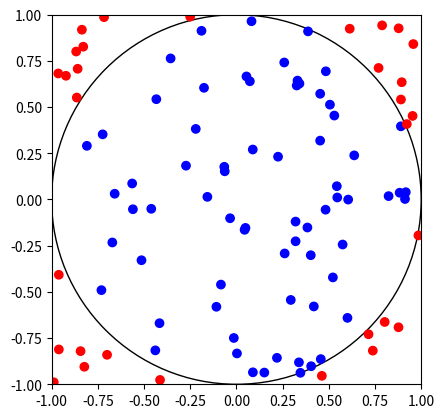

This figure's Python source:
import matplotlib.pyplot as plt
import matplotlib.patches as patches
import random
##import numpy as np


def main():
    fig, ax = plt.subplots()
    circle = patches.Circle((0,0), radius=1, fill=False)
    ax.add_patch(circle)
    ax.set_xlim((-1,1))
    ax.set_ylim((-1,1))
    plt.gca().set_aspect('equal')

    ## Add points
    points = generate_points(100)
    xs = [point[0] for point in points]
    ys = [point[1] for point in points]
    colors = [point[2] for point in points]

    plt.scatter(xs, ys, None, colors)
    plt.savefig("circle1_3.png")

def generate_points(num_points):
    points = [(
        x := random.uniform(-1,1), 
        y := random.uniform(-1,1), 
        "red" if x**2 + y**2 > 1.0 else "blue") 
        for _ in range(num_points)]
    return points

if __name__ == "__main__":
    main()